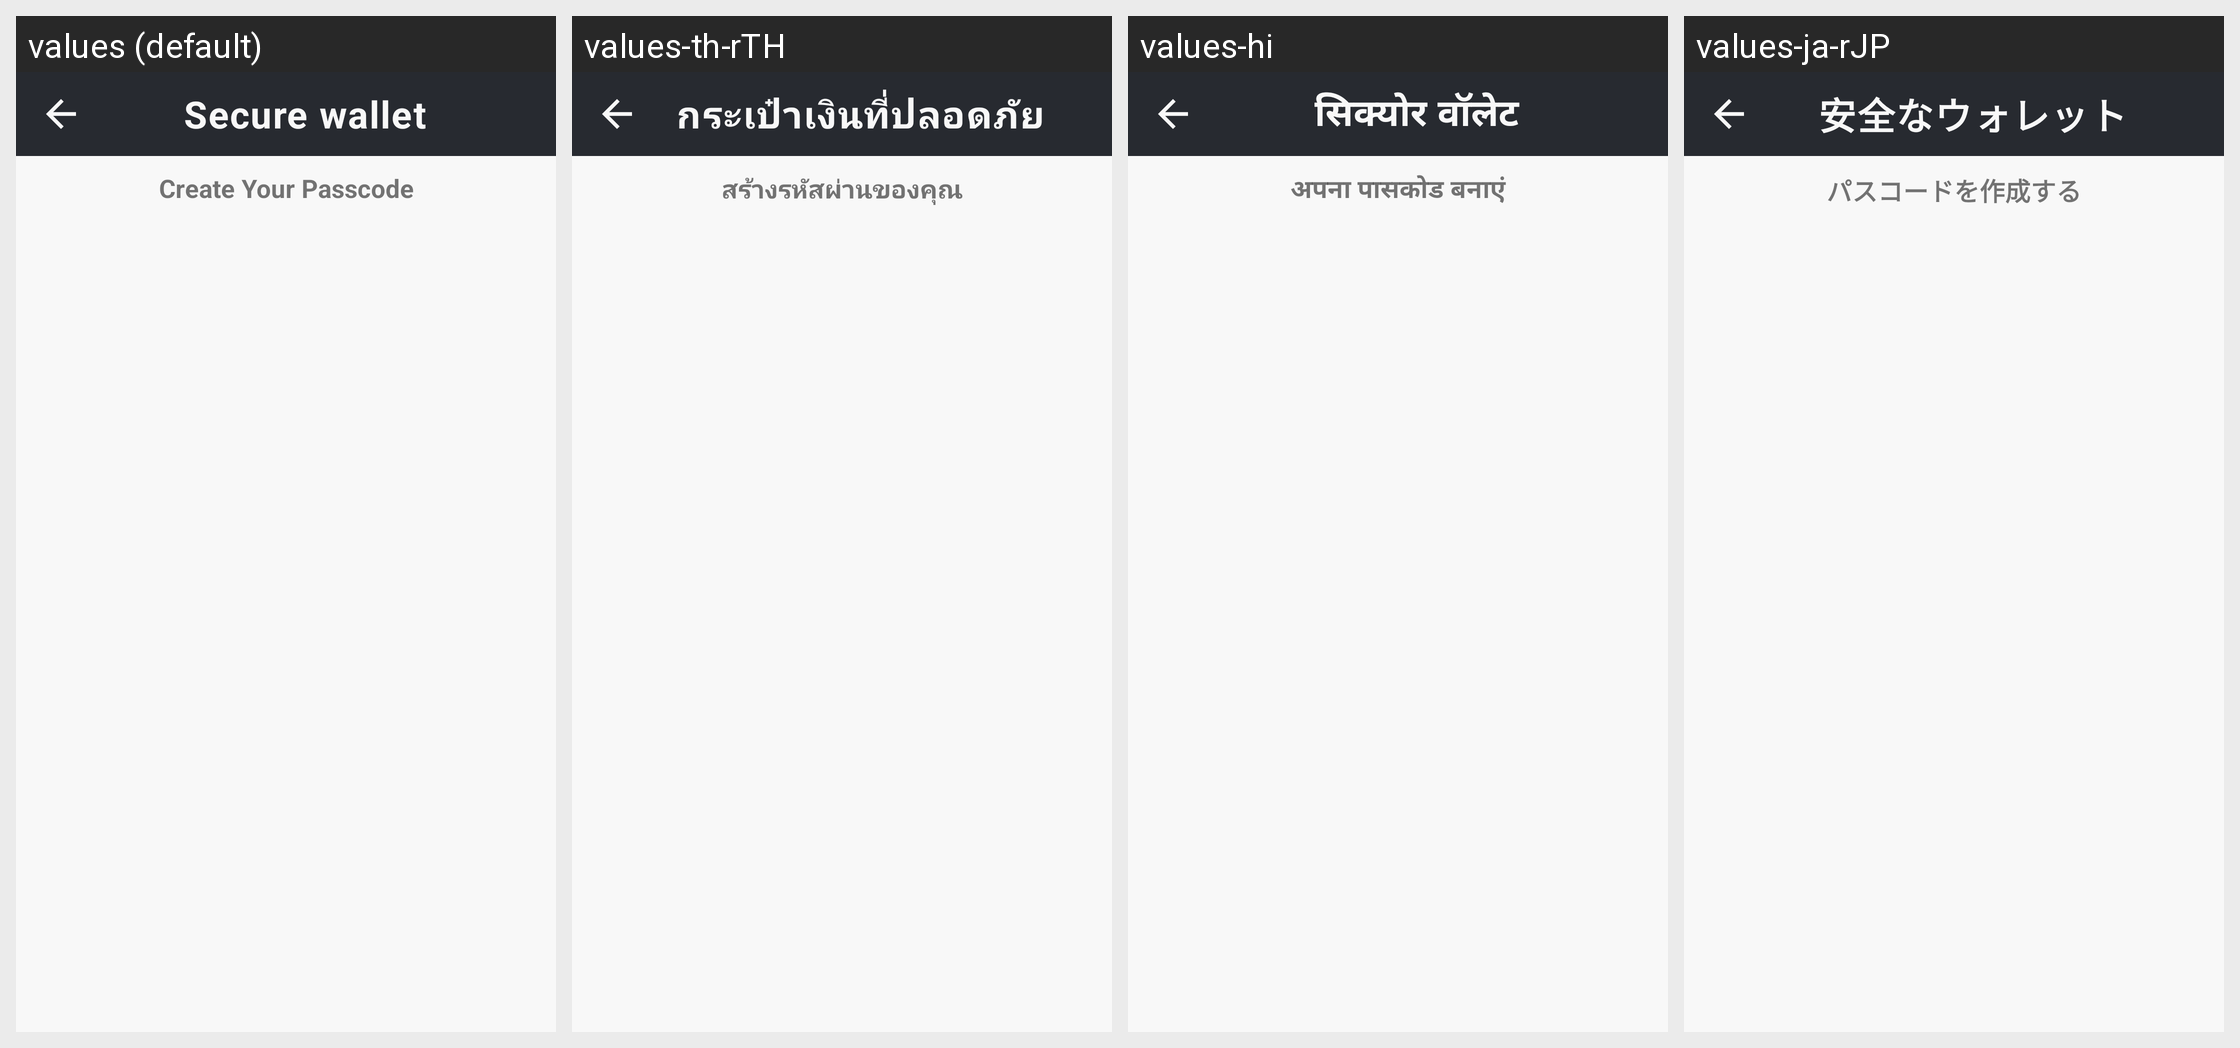

Locale-by-locale string values for the Android screen shown in this grid:
Android screen res/layout/activity_enter_passcode.xml rendered under 4 locales, left to right: values (default), values-th-rTH, values-hi, values-ja-rJP. Device: Nexus 5 (rendered at 1080×1920; each locale shown at half size, 540×960, under a caption strip naming it); theme Theme.CroytoWallet.
Other locales in the repository, not shown: values-zh-rCN.
Strings drawn on this screen, with the default value and each locale's value (text and hints the layout hard-codes, and strings that could not be matched under every locale, appear in the picture but are not listed):

Secure_wallet
  values: Secure wallet
  values-th-rTH: กระเป๋าเงินที่ปลอดภัย
  values-hi: सिक्योर वॉलेट
  values-ja-rJP: 安全なウォレット

create_passcode
  values: Create Your Passcode
  values-th-rTH: สร้างรหัสผ่านของคุณ
  values-hi: अपना पासकोड बनाएं
  values-ja-rJP: パスコードを作成する
